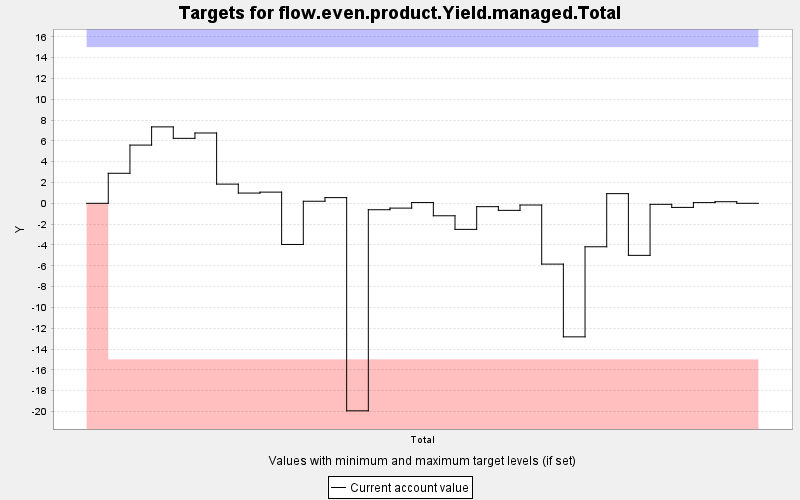

The data file committed next to this chart (first rows):
TARGET, PERIOD, YEAR, PERIODWIDTH, MINIMUM, MAXIMUM, MINWEIGHT, MAXWEIGHT, CURRENT, SUMMARY
flow.even.product.Yield.managed.Total, 0, 0, 10.0, -15.0, 15.0, 1.0, 1.0, 0.0, 0.0
flow.even.product.Yield.managed.Total, 1, 10, 10.0, -15.0, 15.0, 1000, 1000, 2.884, 0.0
flow.even.product.Yield.managed.Total, 2, 20, 10.0, -15.0, 15.0, 1000, 1000, 5.593, 0.0
flow.even.product.Yield.managed.Total, 3, 30, 10.0, -15.0, 15.0, 1000, 1000, 7.342, 0.0
flow.even.product.Yield.managed.Total, 4, 40, 10.0, -15.0, 15.0, 1000, 1000, 6.241, 0.0
flow.even.product.Yield.managed.Total, 5, 50, 10.0, -15.0, 15.0, 1000, 1000, 6.756, 0.0
flow.even.product.Yield.managed.Total, 6, 60, 10.0, -15.0, 15.0, 1000, 1000, 1.843, 0.0
flow.even.product.Yield.managed.Total, 7, 70, 10.0, -15.0, 15.0, 1000, 1000, 0.984, 0.0
flow.even.product.Yield.managed.Total, 8, 80, 10.0, -15.0, 15.0, 1000, 1000, 1.074, 0.0
flow.even.product.Yield.managed.Total, 9, 90, 10.0, -15.0, 15.0, 1000, 1000, -3.955, 0.0
flow.even.product.Yield.managed.Total, 10, 100, 10.0, -15.0, 15.0, 1000, 1000, 0.197, 0.0
flow.even.product.Yield.managed.Total, 11, 110, 10.0, -15.0, 15.0, 1000, 1000, 0.548, 0.0
flow.even.product.Yield.managed.Total, 12, 120, 10.0, -15.0, 15.0, 1000, 1000, -19.94, 0.0
flow.even.product.Yield.managed.Total, 13, 130, 10.0, -15.0, 15.0, 1000, 1000, -0.617, 0.0
flow.even.product.Yield.managed.Total, 14, 140, 10.0, -15.0, 15.0, 1000, 1000, -0.462, 0.0
flow.even.product.Yield.managed.Total, 15, 150, 10.0, -15.0, 15.0, 1000, 1000, 0.073, 0.0
flow.even.product.Yield.managed.Total, 16, 160, 10.0, -15.0, 15.0, 1000, 1000, -1.198, 0.0
flow.even.product.Yield.managed.Total, 17, 170, 10.0, -15.0, 15.0, 1000, 1000, -2.505, 0.0
flow.even.product.Yield.managed.Total, 18, 180, 10.0, -15.0, 15.0, 1000, 1000, -0.324, 0.0
flow.even.product.Yield.managed.Total, 19, 190, 10.0, -15.0, 15.0, 1000, 1000, -0.678, 0.0
flow.even.product.Yield.managed.Total, 20, 200, 10.0, -15.0, 15.0, 1000, 1000, -0.164, 0.0
flow.even.product.Yield.managed.Total, 21, 210, 10.0, -15.0, 15.0, 1000, 1000, -5.842, 0.0
flow.even.product.Yield.managed.Total, 22, 220, 10.0, -15.0, 15.0, 1000, 1000, -12.83, 0.0
flow.even.product.Yield.managed.Total, 23, 230, 10.0, -15.0, 15.0, 1000, 1000, -4.176, 0.0
flow.even.product.Yield.managed.Total, 24, 240, 10.0, -15.0, 15.0, 1000, 1000, 0.929, 0.0
flow.even.product.Yield.managed.Total, 25, 250, 10.0, -15.0, 15.0, 1000, 1000, -5.001, 0.0
flow.even.product.Yield.managed.Total, 26, 260, 10.0, -15.0, 15.0, 1000, 1000, -0.098, 0.0
flow.even.product.Yield.managed.Total, 27, 270, 10.0, -15.0, 15.0, 1000, 1000, -0.394, 0.0
flow.even.product.Yield.managed.Total, 28, 280, 10.0, -15.0, 15.0, 1000, 1000, 0.067, 0.0
flow.even.product.Yield.managed.Total, 29, 290, 10.0, -15.0, 15.0, 1000, 1000, 0.154, 0.0
flow.even.product.Yield.managed.Total, 30, 300, 10.0, -15.0, 15.0, 1000, 1000, 0.0, 0.0
